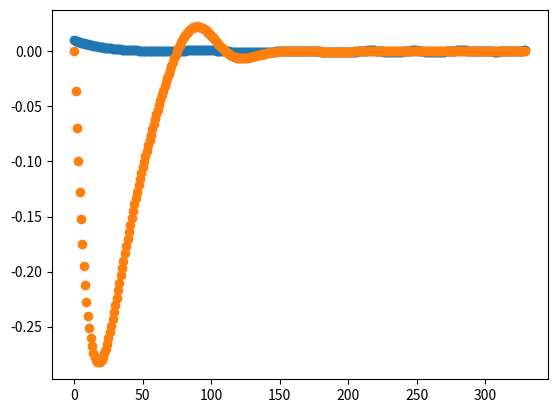

Recreate this plot in Python.

# coding: utf-8

# In[2]:


import math
import matplotlib.pyplot as plt


# In[3]:


f = 3  # hz
O = 3 * math.pi
fs = 150  # hz
T = 2.2  # s


# In[9]:


size = int(T * fs)


# In[1]:


x = lambda n: 0.9 * math.sin(2 * math.pi * (n / fs) * math.cos(math.pi * (n / fs)) + O)


# In[5]:


y = lambda n: math.exp(-n / 25)


# In[6]:


z = lambda n: 0.001 * x(n) + 0.01 * y(n)


# In[14]:


v = lambda n: x(n) * y(n)


# In[11]:


result_z = [z(i) for i in range(size)]
result_z


# In[12]:


plt.scatter(list(range(size)), result_z)


# In[15]:


result_v = [v(i) for i in range(size)]
result_v


# In[16]:


plt.scatter(list(range(size)), result_v)

